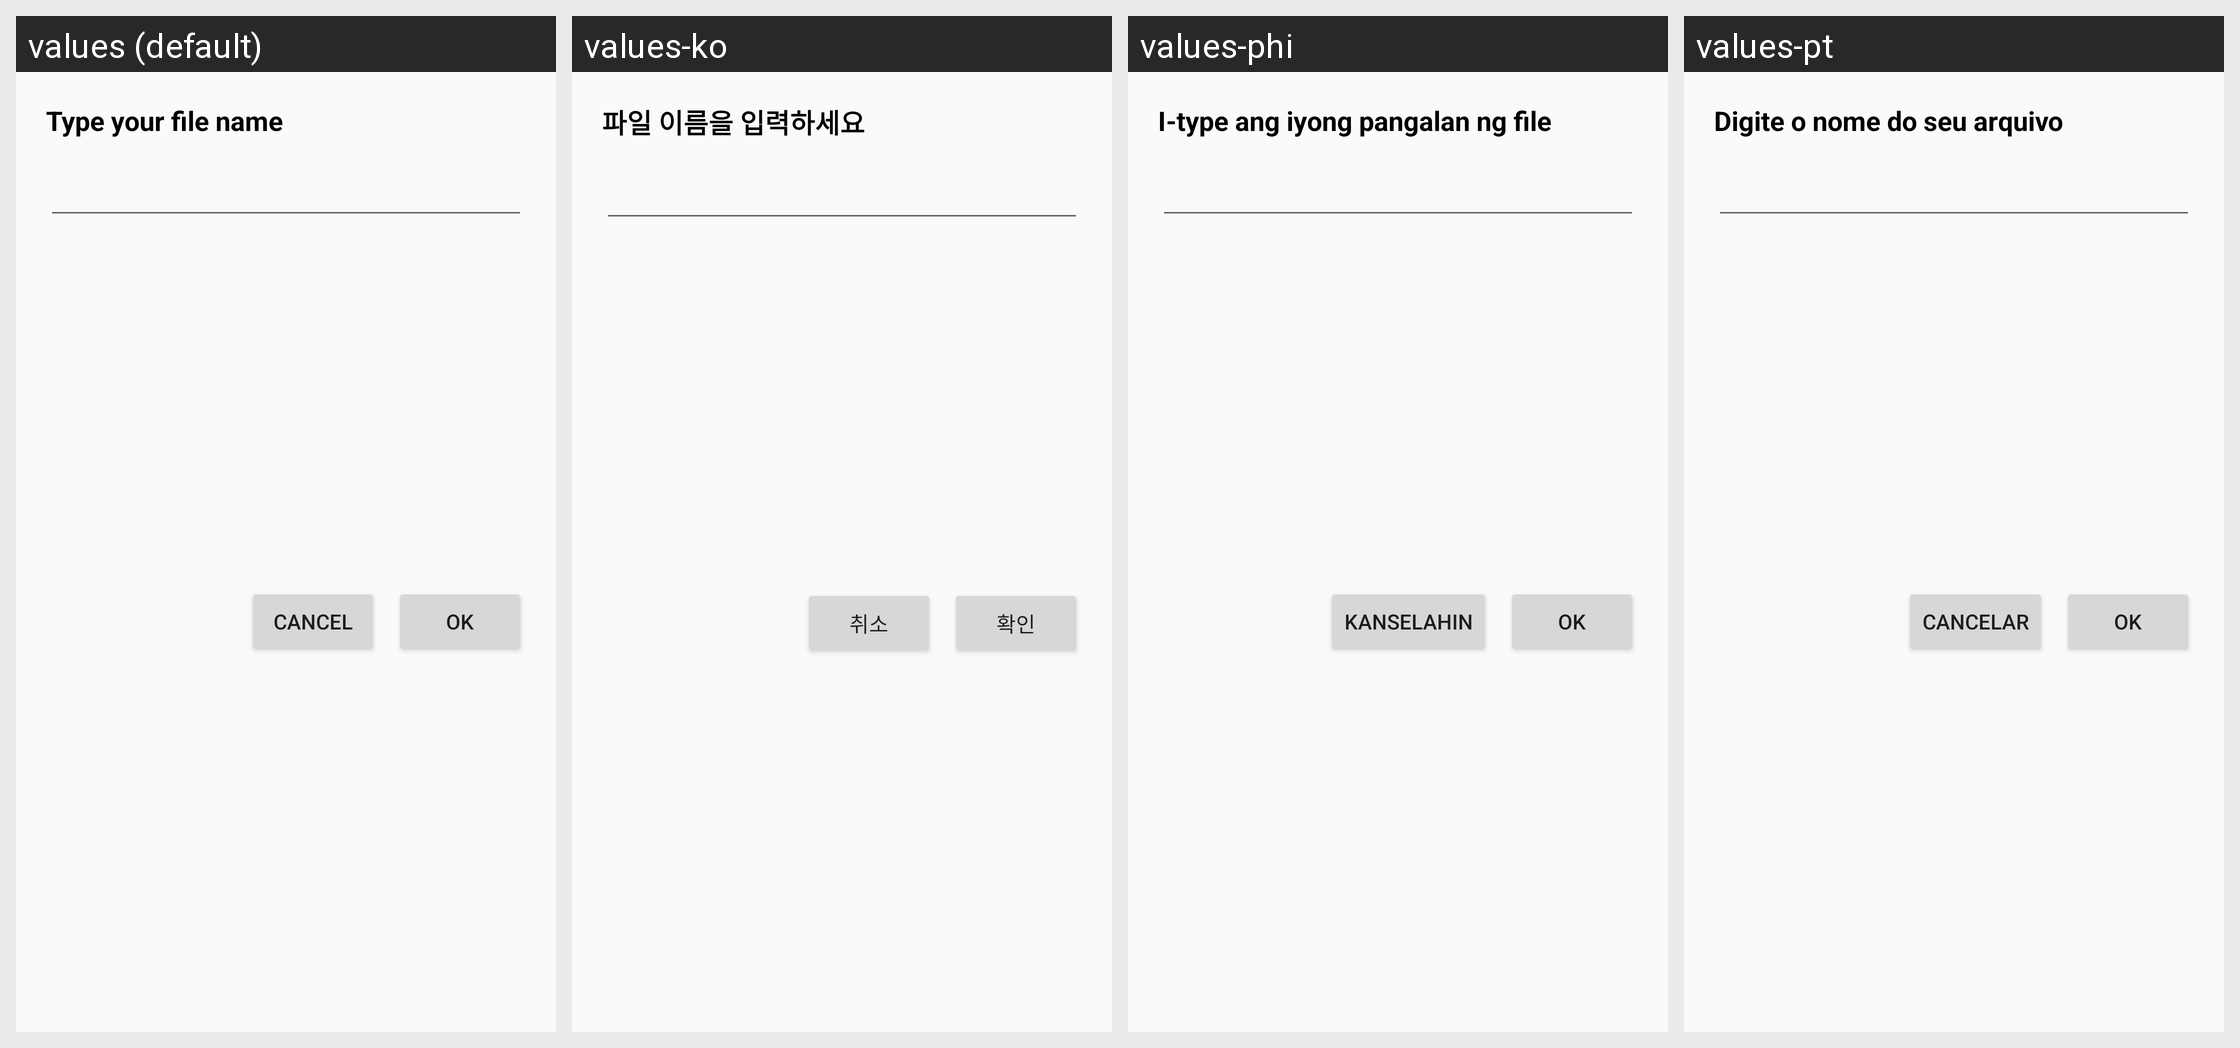

For this localized Android screen grid, give each drawn string resource with its value in every locale shown.
Android screen res/layout/layout_dialog_savefile.xml rendered under 4 locales, left to right: values (default), values-ko, values-phi, values-pt. Device: Nexus 5 (rendered at 1080×1920; each locale shown at half size, 540×960, under a caption strip naming it); theme Theme.AllDocumentReader.
Other locales in the repository, not shown: values-de, values-es, values-fr, values-hi, values-in, values-ja, values-ms, values-zh.
Strings drawn on this screen, with the default value and each locale's value (text and hints the layout hard-codes, and strings that could not be matched under every locale, appear in the picture but are not listed):

type_your_file_name
  values: Type your file name
  values-ko: 파일 이름을 입력하세요
  values-phi: I-type ang iyong pangalan ng file
  values-pt: Digite o nome do seu arquivo

ok
  values: OK
  values-ko: 확인
  values-phi: OK
  values-pt: OK

cancel
  values: Cancel
  values-ko: 취소
  values-phi: Kanselahin
  values-pt: Cancelar
